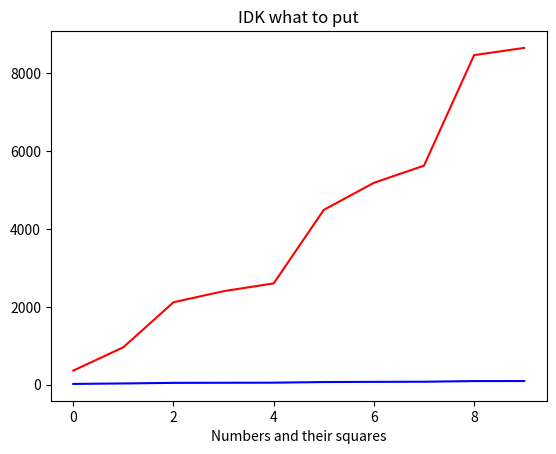

Generate this figure with matplotlib:
import numpy as np
import matplotlib.pyplot as plt
randomarray=np.random.randint(1,100,size=10)
randomarray.sort()
squaredarray=np.zeros(10)
i=0;
for element in randomarray:
    squaredarray[i]=element**2
    i+=1
plt.plot(randomarray,label=randomarray,color='blue')
plt.plot(squaredarray,label=squaredarray,color='red')
plt.xlabel("Numbers and their squares")
plt.title("IDK what to put")
plt.show()
